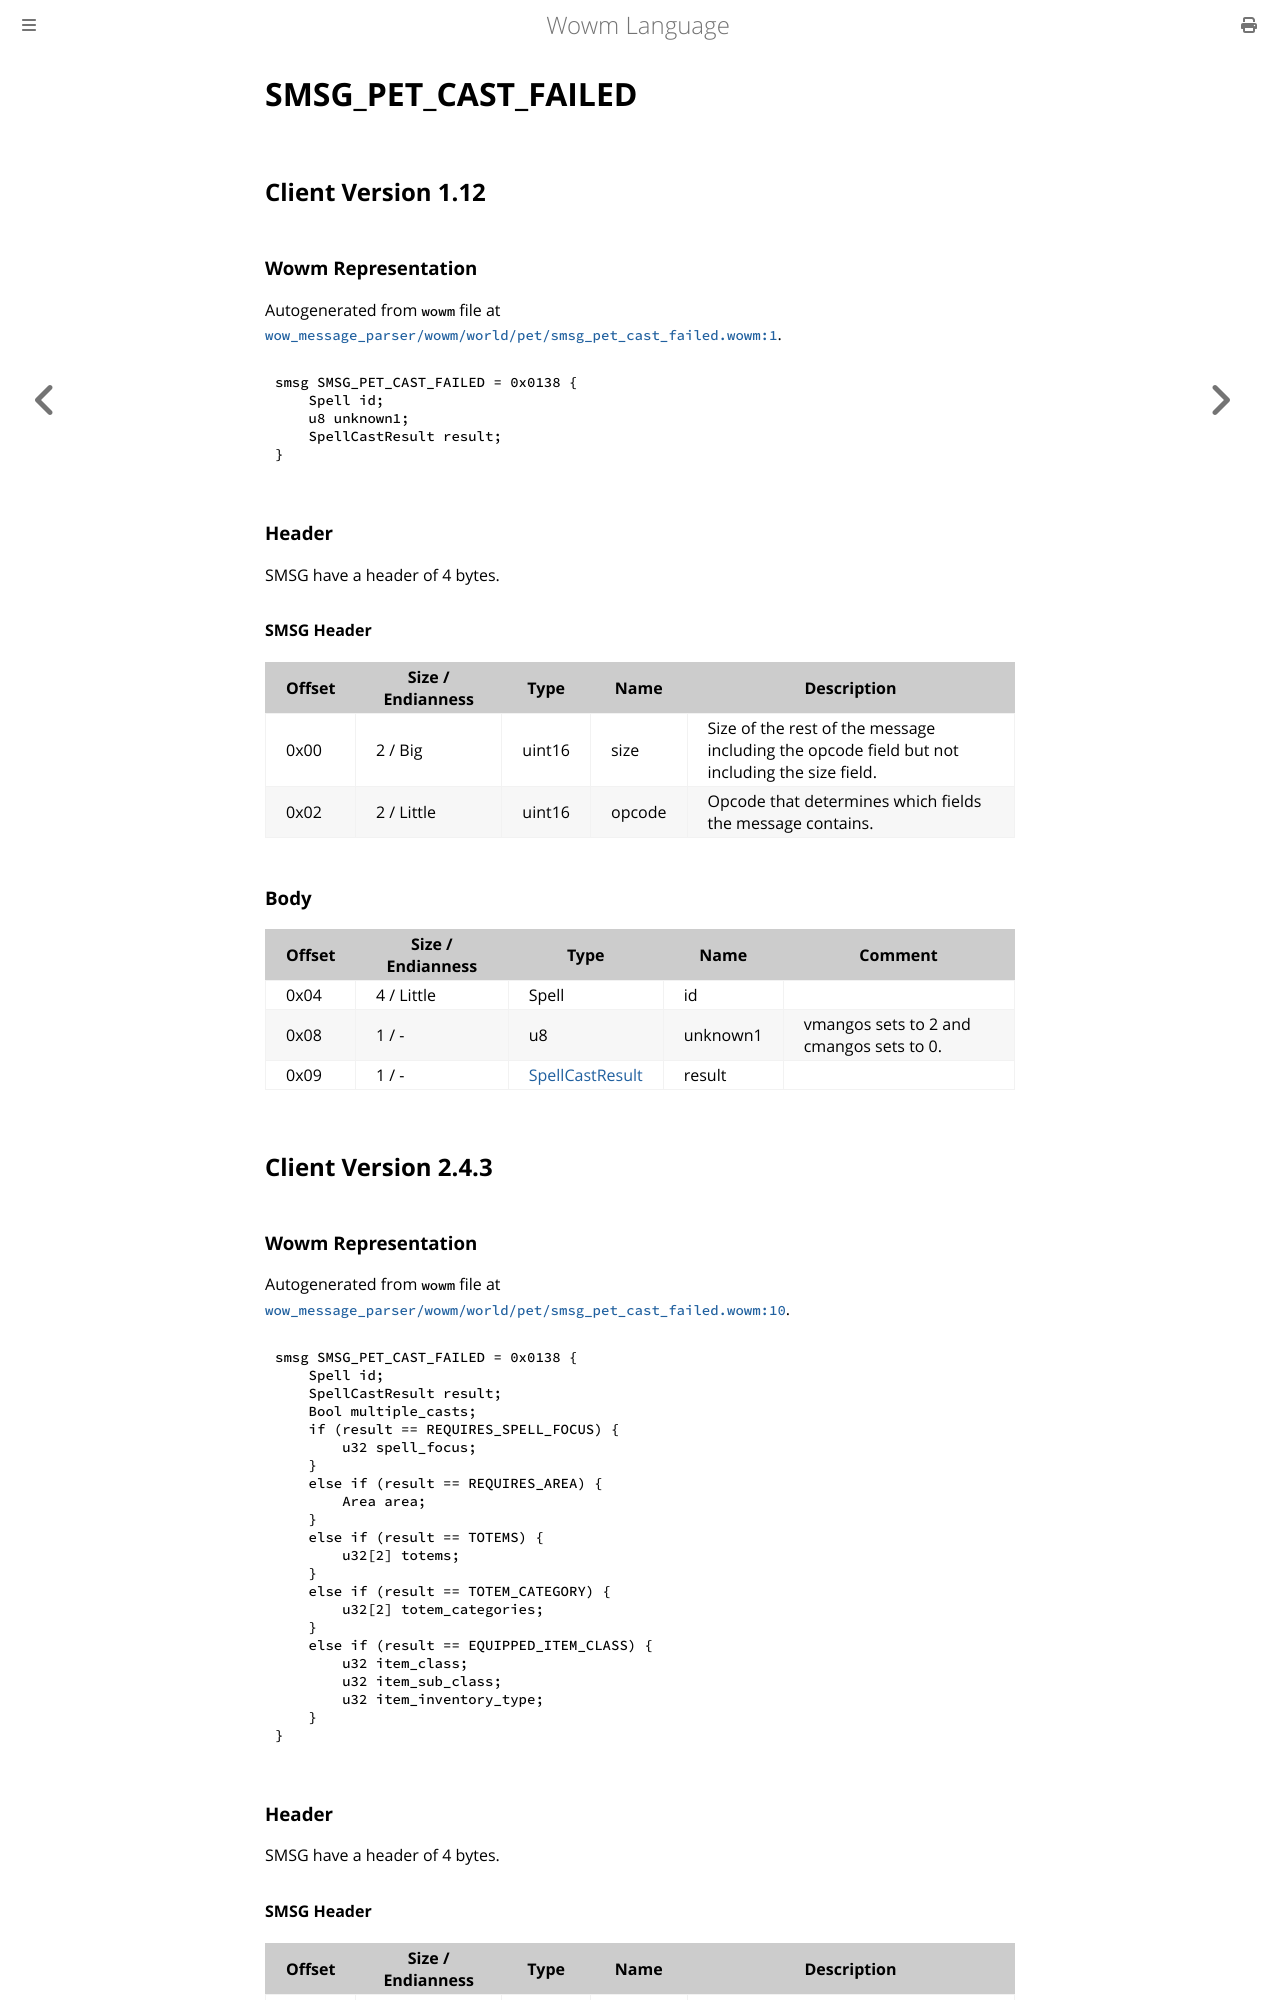

repository: gtker/wow_messages · page: docs/smsg_pet_cast_failed.html · generator: mdbook

# SMSG_PET_CAST_FAILED

## Client Version 1.12

### Wowm Representation

Autogenerated from `wowm` file at [`wow_message_parser/wowm/world/pet/smsg_pet_cast_failed.wowm:1`](https://github.com/gtker/wow_messages/tree/main/wow_message_parser/wowm/world/pet/smsg_pet_cast_failed.wowm#L1).
```rust,ignore
smsg SMSG_PET_CAST_FAILED = 0x0138 {
    Spell id;
    u8 unknown1;
    SpellCastResult result;
}
```
### Header

SMSG have a header of 4 bytes.

#### SMSG Header

| Offset | Size / Endianness | Type   | Name   | Description |
| ------ | ----------------- | ------ | ------ | ----------- |
| 0x00   | 2 / Big           | uint16 | size   | Size of the rest of the message including the opcode field but not including the size field.|
| 0x02   | 2 / Little        | uint16 | opcode | Opcode that determines which fields the message contains.|

### Body

| Offset | Size / Endianness | Type | Name | Comment |
| ------ | ----------------- | ---- | ---- | ------- |
| 0x04 | 4 / Little | Spell | id |  |
| 0x08 | 1 / - | u8 | unknown1 | vmangos sets to 2 and cmangos sets to 0. |
| 0x09 | 1 / - | [SpellCastResult](spellcastresult.md) | result |  |

## Client Version 2.4.3

### Wowm Representation

Autogenerated from `wowm` file at [`wow_message_parser/wowm/world/pet/smsg_pet_cast_failed.wowm:10`](https://github.com/gtker/wow_messages/tree/main/wow_message_parser/wowm/world/pet/smsg_pet_cast_failed.wowm#L10).
```rust,ignore
smsg SMSG_PET_CAST_FAILED = 0x0138 {
    Spell id;
    SpellCastResult result;
    Bool multiple_casts;
    if (result == REQUIRES_SPELL_FOCUS) {
        u32 spell_focus;
    }
    else if (result == REQUIRES_AREA) {
        Area area;
    }
    else if (result == TOTEMS) {
        u32[2] totems;
    }
    else if (result == TOTEM_CATEGORY) {
        u32[2] totem_categories;
    }
    else if (result == EQUIPPED_ITEM_CLASS) {
        u32 item_class;
        u32 item_sub_class;
        u32 item_inventory_type;
    }
}
```
### Header

SMSG have a header of 4 bytes.

#### SMSG Header

| Offset | Size / Endianness | Type   | Name   | Description |
| ------ | ----------------- | ------ | ------ | ----------- |
| 0x00   | 2 / Big           | uint16 | size   | Size of the rest of the message including the opcode field but not including the size field.|
| 0x02   | 2 / Little        | uint16 | opcode | Opcode that determines which fields the message contains.|
